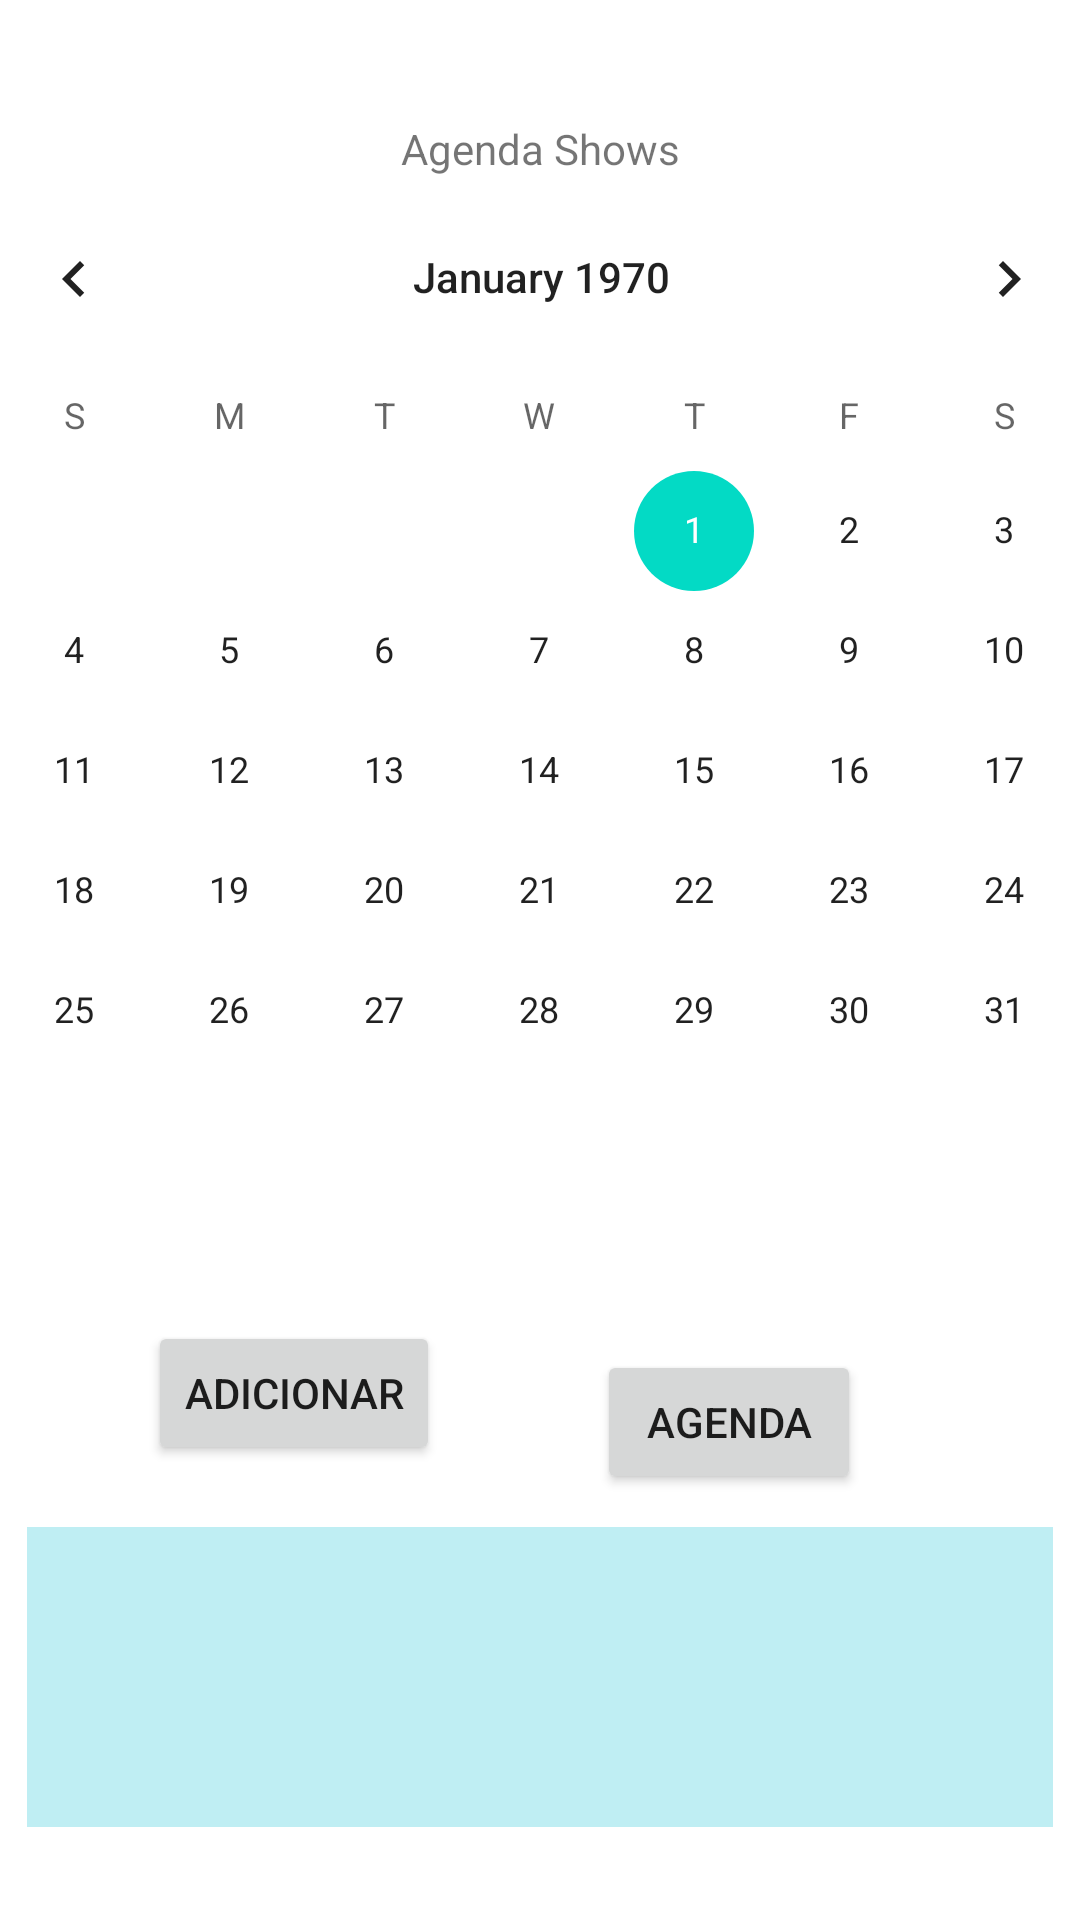

Write the Android layout XML for this screen, with the resource values it uses.
<!-- AndroidManifest.xml: application theme Theme.Calendario_Agenda -->
<!-- res/layout/activity_main.xml -->
<?xml version="1.0" encoding="utf-8"?>
<androidx.constraintlayout.widget.ConstraintLayout xmlns:android="http://schemas.android.com/apk/res/android"
    xmlns:app="http://schemas.android.com/apk/res-auto"
    xmlns:tools="http://schemas.android.com/tools"
    android:layout_width="match_parent"
    android:layout_height="match_parent"
    tools:context=".MainActivity">


    <CalendarView
        android:id="@+id/calendarView2"
        android:layout_width="403dp"
        android:layout_height="367dp"
        app:layout_constraintEnd_toEndOf="parent"
        app:layout_constraintStart_toStartOf="parent"
        app:layout_constraintTop_toBottomOf="@+id/AgendaShows" />

    <TextView
        android:id="@+id/AgendaShows"
        android:hint="Agenda Shows"
        android:layout_width="wrap_content"
        android:layout_height="wrap_content"
        android:layout_marginTop="40dp"
        android:text="@string/agenda_shows"
        app:layout_constraintEnd_toEndOf="parent"
        app:layout_constraintStart_toStartOf="parent"
        app:layout_constraintTop_toTopOf="parent" />

    <Button
        android:id="@+id/btn_Agenda"
        android:layout_width="wrap_content"
        android:layout_height="wrap_content"
        android:layout_marginTop="24dp"
        android:layout_marginEnd="10dp"
        android:text="@string/agenda"
        app:layout_constraintEnd_toEndOf="parent"
        app:layout_constraintHorizontal_bias="0.759"
        app:layout_constraintStart_toStartOf="parent"
        app:layout_constraintTop_toBottomOf="@+id/calendarView2" />

    <ListView
        android:id="@+id/ListView"
        android:layout_width="342dp"
        android:layout_height="100dp"
        android:background="#BFEEF3"
        android:padding="10dp"
        android:paddingStart="10dp"
        android:paddingTop="10dp"
        android:paddingEnd="10dp"
        android:paddingBottom="10dp"
        app:layout_constraintBottom_toBottomOf="parent"
        app:layout_constraintEnd_toEndOf="parent"
        app:layout_constraintHorizontal_bias="0.507"
        app:layout_constraintStart_toStartOf="parent"
        app:layout_constraintTop_toBottomOf="@+id/btn_Agenda"
        app:layout_constraintVertical_bias="0.263"
        tools:itemCount="4" />

    <Button
        android:id="@+id/btn_Adiciona"
        android:layout_width="wrap_content"
        android:layout_height="wrap_content"
        android:text="Adicionar"
        app:layout_constraintBottom_toTopOf="@+id/ListView"
        app:layout_constraintEnd_toStartOf="@+id/btn_Agenda"
        app:layout_constraintHorizontal_bias="0.486"
        app:layout_constraintStart_toStartOf="parent"
        app:layout_constraintTop_toBottomOf="@+id/calendarView2"
        app:layout_constraintVertical_bias="0.406" />

    <Button
        android:id="@+id/FinalizarSessao"
        android:layout_width="wrap_content"
        android:layout_height="wrap_content"
        android:layout_marginTop="143dp"
        android:text="@string/FinalizarSessão"
        app:layout_constraintTop_toTopOf="@+id/ListView"
        tools:layout_editor_absoluteX="283dp"
        tools:ignore="MissingConstraints" />

</androidx.constraintlayout.widget.ConstraintLayout>
<!-- resources referenced by this layout -->
<resources>
  <string name="agenda">Agenda</string>
  <string name="agenda_shows">Agenda Shows</string>
  <style name="Theme.Calendario_Agenda" parent="Theme.MaterialComponents.DayNight.DarkActionBar">
          
          <item name="colorPrimary">@color/purple_500</item>
          <item name="colorPrimaryVariant">@color/purple_700</item>
          <item name="colorOnPrimary">@color/white</item>
          
          <item name="colorSecondary">@color/teal_200</item>
          <item name="colorSecondaryVariant">@color/teal_700</item>
          <item name="colorOnSecondary">@color/purple_700</item>
          
          <item name="android:statusBarColor">?attr/colorPrimaryVariant</item>
          
      </style>
  <!-- not gathered from this repository: default colours our renderer supplied (Android Studio template values) -->
  <color name="purple_500">#FF6200EE</color>
  <color name="purple_700">#FF3700B3</color>
  <color name="teal_200">#FF03DAC5</color>
  <color name="teal_700">#FF018786</color>
  <color name="white">#FFFFFFFF</color>
</resources>
